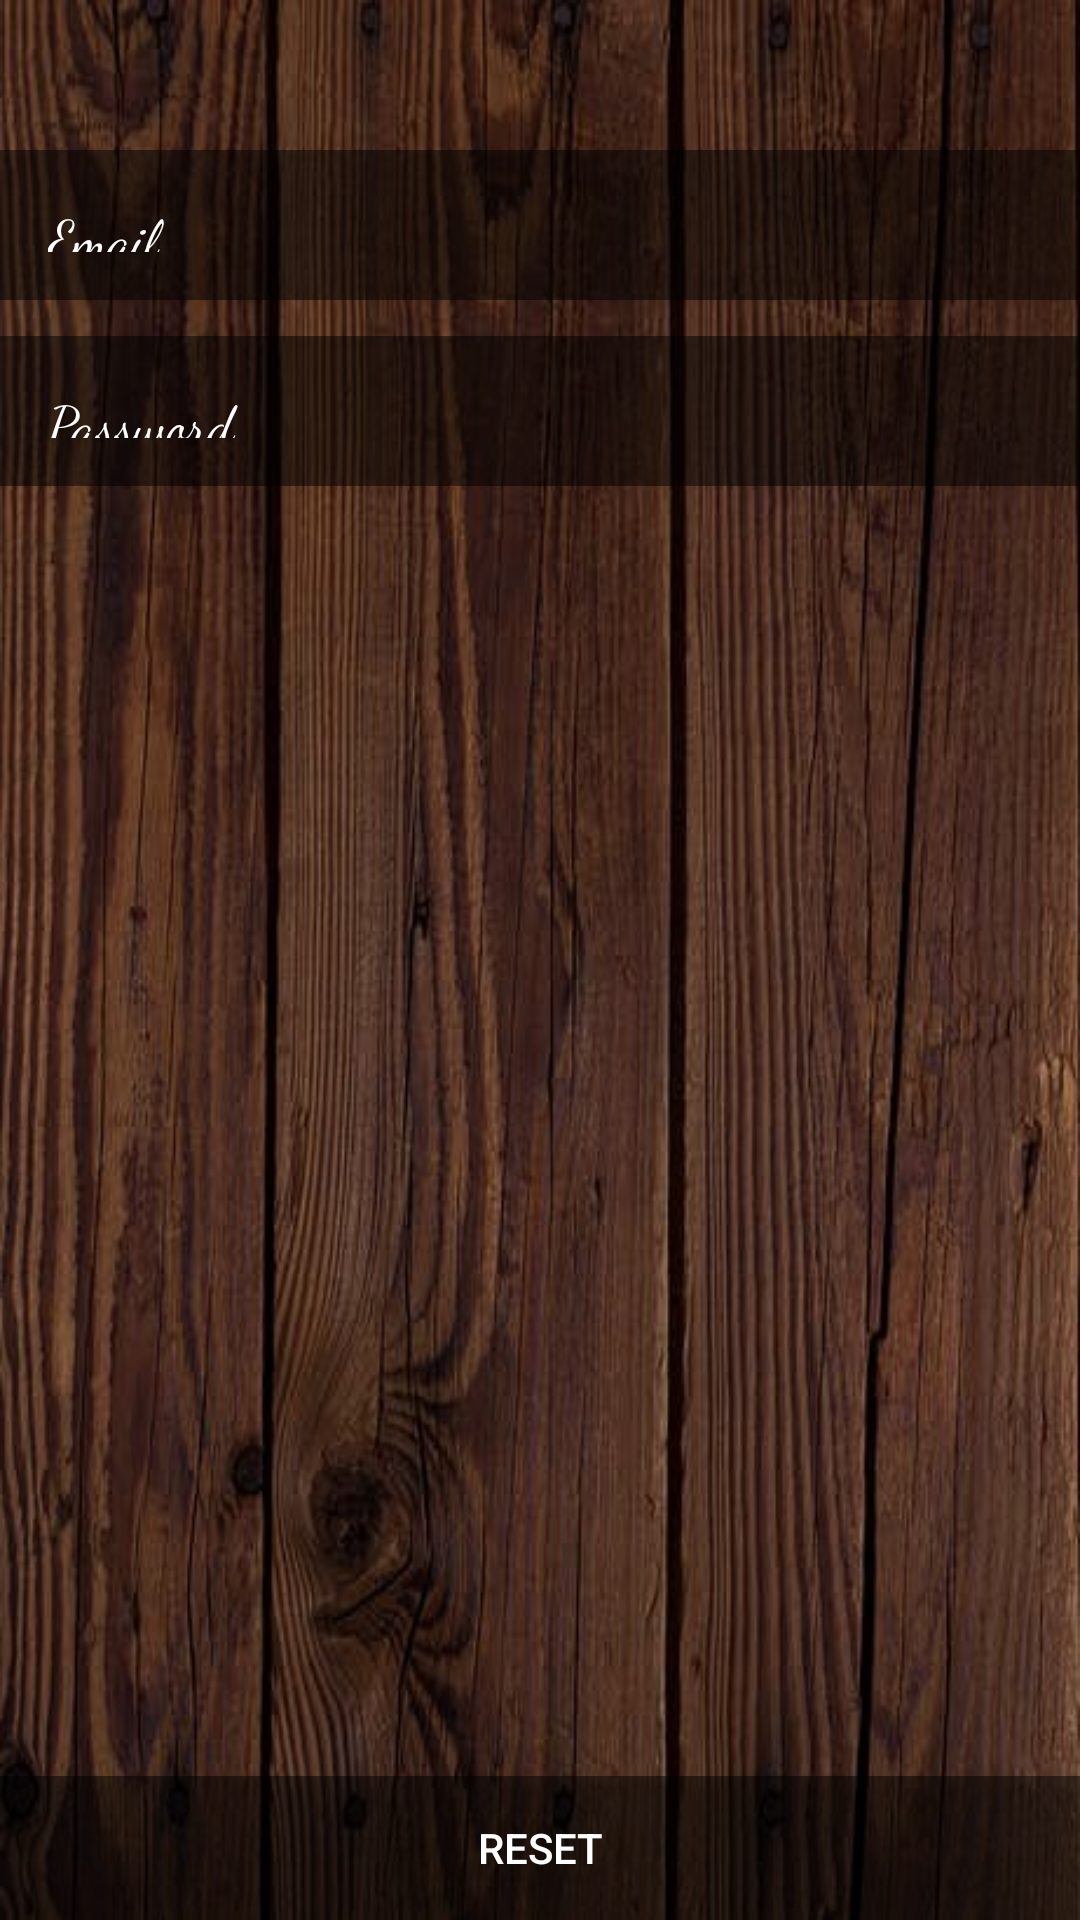

Write the Android layout XML for this screen, with the resource values it uses.
<!-- AndroidManifest.xml: application theme AppTheme -->
<!-- res/layout/activity_reset_pass.xml -->
<?xml version="1.0" encoding="utf-8"?>
<RelativeLayout xmlns:android="http://schemas.android.com/apk/res/android"
    xmlns:app="http://schemas.android.com/apk/res-auto"
    xmlns:tools="http://schemas.android.com/tools"
    android:layout_width="match_parent"
    android:layout_height="match_parent"
    android:background="@drawable/back1"
    tools:context="com.example.rohit.testapp.ResetPass">

    <EditText
        android:id="@+id/reset_email"
        android:layout_width="400dp"
        android:layout_height="50dp"
        android:layout_alignParentTop="true"
        android:layout_centerHorizontal="true"
        android:layout_marginTop="50dp"

        android:background="@android:drawable/screen_background_dark_transparent"
        android:backgroundTint="@android:color/black"
        android:drawableLeft="@drawable/ic_email_black_24dp"
        android:drawablePadding="16dp"
        android:drawableTint="@android:color/white"
        android:ems="10"
        android:fontFamily="cursive"
        android:hint="Email"
        android:inputType="textEmailAddress"
        android:padding="16dp"
        android:textColor="@android:color/white"
        android:textColorHint="@android:color/white" />

    <EditText
        android:id="@+id/reset_password"
        android:layout_width="351dp"
        android:layout_height="50dp"
        android:layout_alignEnd="@+id/reset_email"
        android:layout_alignStart="@+id/reset_email"
        android:layout_below="@+id/reset_email"
        android:layout_marginTop="12dp"
        android:background="@android:drawable/screen_background_dark_transparent"
        android:drawableLeft="@drawable/ic_lock_outline_black_24dp"
        android:drawablePadding="16dp"
        android:drawableTint="@android:color/white"
        android:ems="10"
        android:fontFamily="cursive"
        android:hint="Password"
        android:inputType="textPassword"
        android:padding="16dp"
        android:textColor="@android:color/white"
        android:textColorHint="#ffff" />

    <Button
        android:id="@+id/button"
        android:layout_width="400dp"
        android:layout_height="wrap_content"
        android:layout_alignParentBottom="true"
        android:layout_alignParentStart="true"
        android:background="@android:drawable/screen_background_dark_transparent"
        android:text="Reset"
        android:textColor="@android:color/white"
        android:textColorHint="@android:color/white" />
</RelativeLayout>
<!-- resources referenced by this layout -->
<resources>
  <!-- drawable back1: jpeg bitmap (drawable, 97384 bytes) -->
  <style name="AppTheme" parent="Theme.AppCompat.NoActionBar">
          
          <item name="colorPrimary">@color/colorPrimary</item>
          <item name="colorPrimaryDark">@color/colorPrimaryDark</item>
          <item name="colorAccent">@color/colorAccent</item>
      </style>
  <color name="colorPrimary">#3F51B5</color>
  <color name="colorPrimaryDark">#D34836</color>
  <color name="colorAccent">#FF4081</color>
</resources>
